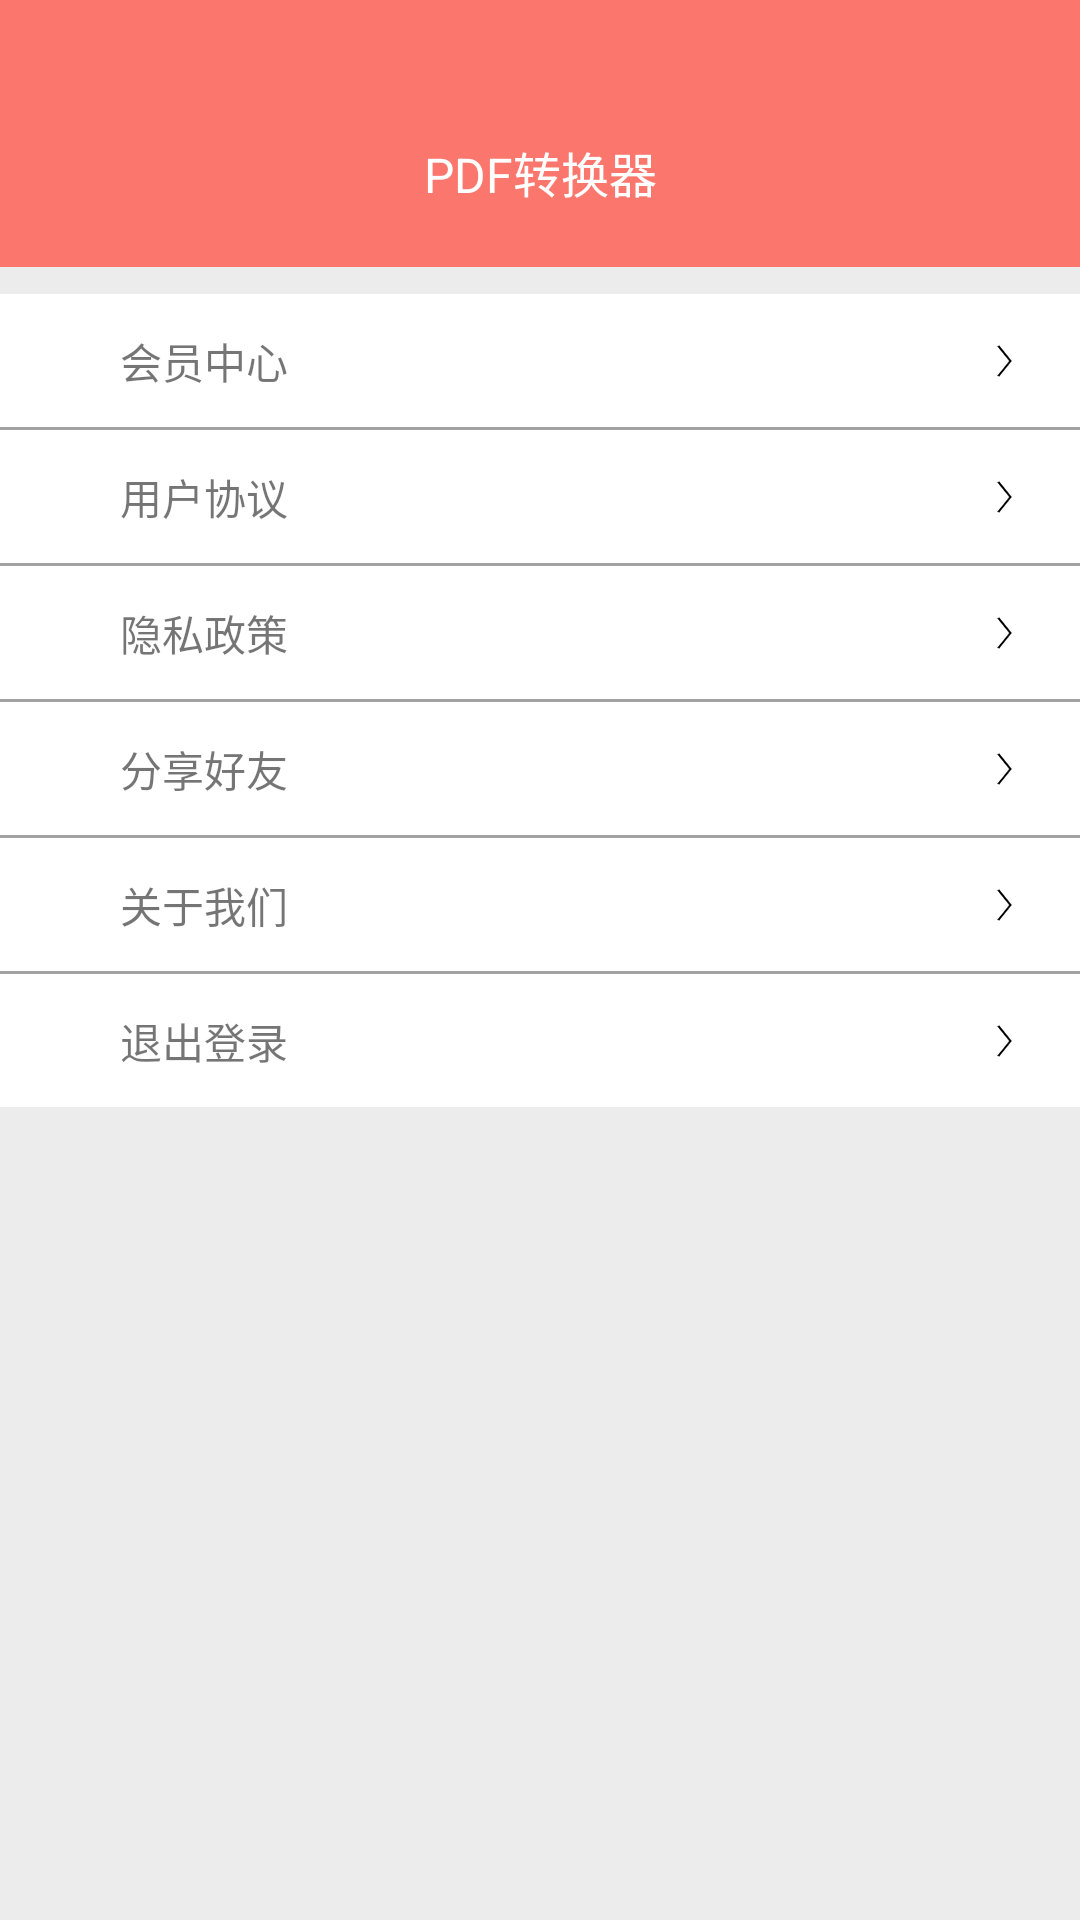

Produce the Android XML layout that renders to this screen, including the resource entries it uses.
<!-- AndroidManifest.xml: application theme Theme.OfficeUtils -->
<!-- res/layout/fragment_notifications.xml -->
<?xml version="1.0" encoding="utf-8"?>
<LinearLayout xmlns:android="http://schemas.android.com/apk/res/android"
    xmlns:app="http://schemas.android.com/apk/res-auto"
    xmlns:tools="http://schemas.android.com/tools"
    android:layout_width="match_parent"
    android:layout_height="match_parent"
    android:orientation="vertical"
    tools:context=".ui.fragment.my.MyFragment">


    <androidx.constraintlayout.widget.ConstraintLayout
        android:layout_width="match_parent"
        android:layout_height="@dimen/dp_100"
        android:background="@color/color_theme">

        <TextView
            android:layout_width="wrap_content"
            android:layout_height="wrap_content"
            android:layout_marginBottom="20dp"
            android:text="PDF转换器"
            android:textColor="@color/white"
            android:textSize="@dimen/dp_18"
            app:layout_constraintBottom_toBottomOf="parent"
            app:layout_constraintEnd_toEndOf="parent"
            app:layout_constraintStart_toStartOf="parent" />


    </androidx.constraintlayout.widget.ConstraintLayout>

    <androidx.constraintlayout.widget.ConstraintLayout
        android:layout_width="match_parent"
        android:layout_height="@dimen/dp_180"
        android:visibility="gone"
        >


        <ImageView
            android:id="@+id/img_head_portrait"
            android:layout_width="@dimen/dp_80"
            android:layout_height="@dimen/dp_80"
            android:layout_marginStart="20dp"
            android:scaleType="centerCrop"

            app:layout_constraintBottom_toBottomOf="parent"
            app:layout_constraintStart_toStartOf="parent"
            app:layout_constraintTop_toTopOf="parent" />

        <TextView
            android:id="@+id/tv_nick_name"
            android:layout_width="wrap_content"
            android:layout_height="wrap_content"
            android:layout_marginStart="20dp"
            android:layout_marginTop="10dp"
            android:text="TextView"
            android:textColor="@color/black"
            android:textSize="@dimen/sp_18"
            app:layout_constraintStart_toEndOf="@+id/img_head_portrait"
            app:layout_constraintTop_toTopOf="@+id/img_head_portrait" />

        <TextView
            android:id="@+id/tv_ind_sigin"
            android:layout_width="wrap_content"
            android:layout_height="wrap_content"
            android:layout_marginTop="10dp"
            android:text="TextView"
            android:textSize="@dimen/sp_16"
            app:layout_constraintStart_toStartOf="@+id/tv_nick_name"
            app:layout_constraintTop_toBottomOf="@+id/tv_nick_name" />
    </androidx.constraintlayout.widget.ConstraintLayout>

    <LinearLayout
        android:layout_width="match_parent"
        android:layout_height="match_parent"
        android:background="#ECECEC"
        android:orientation="vertical"
        >

        <androidx.constraintlayout.widget.ConstraintLayout
            android:layout_width="match_parent"
            android:layout_height="@dimen/dp_50"
            android:layout_marginTop="@dimen/dp_10"
            android:background="@color/white">

            <TextView
                android:id="@+id/textView11"
                android:layout_width="wrap_content"
                android:layout_height="wrap_content"
                android:layout_marginStart="40dp"
                android:text="会员中心"
                app:layout_constraintBottom_toBottomOf="parent"
                app:layout_constraintStart_toStartOf="parent"
                app:layout_constraintTop_toTopOf="parent" />

            <ImageView
                android:id="@+id/imageView12"
                android:layout_width="wrap_content"
                android:layout_height="wrap_content"
                android:layout_marginEnd="20dp"
                android:rotation="180"
                android:src="@mipmap/back"
                app:layout_constraintBottom_toBottomOf="parent"
                app:layout_constraintEnd_toEndOf="parent"
                app:layout_constraintTop_toTopOf="parent" />
        </androidx.constraintlayout.widget.ConstraintLayout>

        <View
            android:layout_width="match_parent"
            android:layout_height="1dp"
            android:background="@color/color_50000000"
            />


        <androidx.constraintlayout.widget.ConstraintLayout
            android:layout_width="match_parent"
            android:layout_height="@dimen/dp_50"
            android:background="@color/white">

            <TextView
                android:id="@+id/textView13"
                android:layout_width="wrap_content"
                android:layout_height="wrap_content"
                android:layout_marginStart="40dp"
                android:text="用户协议"
                app:layout_constraintBottom_toBottomOf="parent"
                app:layout_constraintStart_toStartOf="parent"
                app:layout_constraintTop_toTopOf="parent" />

            <ImageView
                android:id="@+id/imageView14"
                android:layout_width="wrap_content"
                android:layout_height="wrap_content"
                android:layout_marginEnd="20dp"
                android:rotation="180"
                android:src="@mipmap/back"
                app:layout_constraintBottom_toBottomOf="parent"
                app:layout_constraintEnd_toEndOf="parent"
                app:layout_constraintTop_toTopOf="parent" />
        </androidx.constraintlayout.widget.ConstraintLayout>

        <View
            android:layout_width="match_parent"
            android:layout_height="1dp"
            android:background="@color/color_50000000"
            />

        <androidx.constraintlayout.widget.ConstraintLayout
            android:layout_width="match_parent"
            android:layout_height="@dimen/dp_50"
            android:background="@color/white">

            <TextView
                android:id="@+id/textView15"
                android:layout_width="wrap_content"
                android:layout_height="wrap_content"
                android:layout_marginStart="40dp"
                android:text="隐私政策"
                app:layout_constraintBottom_toBottomOf="parent"
                app:layout_constraintStart_toStartOf="parent"
                app:layout_constraintTop_toTopOf="parent" />

            <ImageView
                android:id="@+id/imageView16"
                android:layout_width="wrap_content"
                android:layout_height="wrap_content"
                android:layout_marginEnd="20dp"
                android:rotation="180"
                android:src="@mipmap/back"
                app:layout_constraintBottom_toBottomOf="parent"
                app:layout_constraintEnd_toEndOf="parent"
                app:layout_constraintTop_toTopOf="parent" />
        </androidx.constraintlayout.widget.ConstraintLayout>

        <View
            android:layout_width="match_parent"
            android:layout_height="1dp"
            android:background="@color/color_50000000"
            />

        <androidx.constraintlayout.widget.ConstraintLayout
            android:layout_width="match_parent"
            android:layout_height="@dimen/dp_50"
            android:background="@color/white">

            <TextView
                android:id="@+id/textView17"
                android:layout_width="wrap_content"
                android:layout_height="wrap_content"
                android:layout_marginStart="40dp"
                android:text="分享好友"
                app:layout_constraintBottom_toBottomOf="parent"
                app:layout_constraintStart_toStartOf="parent"
                app:layout_constraintTop_toTopOf="parent" />

            <ImageView
                android:id="@+id/imageView18"
                android:layout_width="wrap_content"
                android:layout_height="wrap_content"
                android:layout_marginEnd="20dp"
                android:rotation="180"
                android:src="@mipmap/back"
                app:layout_constraintBottom_toBottomOf="parent"
                app:layout_constraintEnd_toEndOf="parent"
                app:layout_constraintTop_toTopOf="parent" />
        </androidx.constraintlayout.widget.ConstraintLayout>

        <View
            android:layout_width="match_parent"
            android:layout_height="1dp"
            android:background="@color/color_50000000"
            />

        <androidx.constraintlayout.widget.ConstraintLayout
            android:layout_width="match_parent"
            android:layout_height="@dimen/dp_50"
            android:background="@color/white">

            <TextView
                android:id="@+id/textView3"
                android:layout_width="wrap_content"
                android:layout_height="wrap_content"
                android:layout_marginStart="40dp"
                android:text="关于我们"
                app:layout_constraintBottom_toBottomOf="parent"
                app:layout_constraintStart_toStartOf="parent"
                app:layout_constraintTop_toTopOf="parent" />

            <ImageView
                android:id="@+id/imageView4"
                android:layout_width="wrap_content"
                android:layout_height="wrap_content"
                android:layout_marginEnd="20dp"
                android:rotation="180"
                android:src="@mipmap/back"
                app:layout_constraintBottom_toBottomOf="parent"
                app:layout_constraintEnd_toEndOf="parent"
                app:layout_constraintTop_toTopOf="parent" />
        </androidx.constraintlayout.widget.ConstraintLayout>

        <View
            android:layout_width="match_parent"
            android:layout_height="1dp"
            android:background="@color/color_50000000"
            />


        <androidx.constraintlayout.widget.ConstraintLayout
            android:id="@+id/cl_exit_login"
            android:layout_width="match_parent"
            android:layout_height="@dimen/dp_50"
            android:background="@color/white">

            <TextView
                android:id="@+id/textView5"
                android:layout_width="wrap_content"
                android:layout_height="wrap_content"
                android:layout_marginStart="40dp"
                android:text="退出登录"
                app:layout_constraintBottom_toBottomOf="parent"
                app:layout_constraintStart_toStartOf="parent"
                app:layout_constraintTop_toTopOf="parent" />

            <ImageView
                android:id="@+id/imageView6"
                android:layout_width="wrap_content"
                android:layout_height="wrap_content"
                android:layout_marginEnd="20dp"
                android:src="@mipmap/back"
                android:rotation="180"
                app:layout_constraintBottom_toBottomOf="parent"
                app:layout_constraintEnd_toEndOf="parent"
                app:layout_constraintTop_toTopOf="parent" />
        </androidx.constraintlayout.widget.ConstraintLayout>




    </LinearLayout>



</LinearLayout>
<!-- resources referenced by this layout -->
<resources>
  <color name="black">#FF000000</color>
  <color name="color_50000000">#50000000</color>
  <color name="color_theme">#FB776E</color>
  <color name="white">#FFFFFFFF</color>
  <dimen name="dp_10">28.4444dp</dimen>
  <dimen name="dp_100">284.4444dp</dimen>
  <dimen name="dp_18">51.2000dp</dimen>
  <dimen name="dp_180">512.0000dp</dimen>
  <dimen name="dp_50">142.2222dp</dimen>
  <dimen name="dp_80">227.5556dp</dimen>
  <dimen name="sp_16">45.5111sp</dimen>
  <dimen name="sp_18">51.2000sp</dimen>
  <!-- mipmap back: png bitmap (mipmap-xxhdpi, 552 bytes) -->
  <style name="Theme.OfficeUtils" parent="Base.Theme.OfficeUtils" />
  <style name="Base.Theme.OfficeUtils" parent="Theme.MaterialComponents.DayNight.NoActionBar">
          <item name="colorPrimary">@color/purple_500</item>
          <item name="colorPrimaryVariant">@color/purple_700</item>
          <item name="colorOnPrimary">@color/white</item>
          
          <item name="colorSecondary">@color/teal_200</item>
          <item name="colorSecondaryVariant">@color/teal_700</item>
          <item name="colorOnSecondary">@color/black</item>
          
          <item name="android:statusBarColor">?attr/colorPrimaryVariant</item>
          
      </style>
  <color name="purple_500">#FF6200EE</color>
  <color name="purple_700">#FF3700B3</color>
  <color name="teal_200">#FF03DAC5</color>
  <color name="teal_700">#FF018786</color>
</resources>
